Run: headless pygame with SDL's dummy video driver; simulated clock (each Clock.tick advances the game by its frame time, no real sleeping); random seed 0; keys injected as events and as key.get_pressed() state; no mouse input.
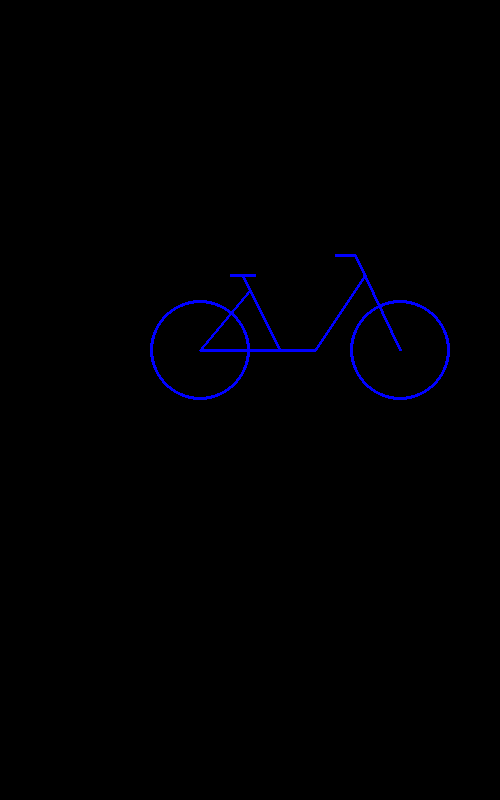
Frame 1 of 4 · flips 1–60 · no input
Frame 2 of 4 · flips 61–180 · tapped SPACE, RETURN · held RIGHT (→), D · screen unchanged from frame 1, image omitted
Frame 3 of 4 · flips 181–300 · held DOWN (↓), S · screen unchanged from frame 2, image omitted
Frame 4 of 4 · flips 301–420 · held LEFT (←), A, UP (↑), W · screen unchanged from frame 3, image omitted

The pygame program that drew these frames:

import pygame
import random
import time
#pygame.draw.rect(screen, blue, (300, 750, 150, 250))
#pygame.draw.circle(screen,blue,(500,150),125)
#pygame.draw.polygon(screen, blue, ((300, 250), (0,650), (0, 750), (300, 350)))
#pygame.draw.line(surface, blue, start_pos, end_pos, width)
pygame.init()

screen = pygame.display.set_mode((500, 800))
pygame.display.set_caption("Blue Bicycle")
blue = (0,0,255)
colors = [(255, 255, 255), (255, 229, 180), (128, 0, 128), (0, 255, 0), (0, 0, 255), (240, 100, 0), (235, 225, 0), (125, 125, 125), (255, 0, 0), (25, 25, 25)]
def show_text(msg, x, y, color, size):
    fontobj = pygame.font.SysFont("freesans", size)
    msgobj = fontobj.render(msg, False, color)
    screen.blit(msgobj, (x, y))
pygame.draw.circle(screen,blue,(200,350),50, 3)
pygame.draw.line(screen,blue,(355,255),(335,255),3)
pygame.draw.line(screen,blue,(400,350),(355,255), 3)
pygame.draw.line(screen,blue,(200,350),(250,290), 3)
pygame.draw.circle(screen,blue,(400,350),50, 3)
pygame.draw.line(screen,blue,(315,350),(365,275), 3)
pygame.draw.line(screen,blue,(280,350), (242.5,275), 3)
pygame.draw.line(screen,blue,(230,275),(255,275),3)
pygame.draw.line(screen,blue,(200,350), (315,350), 3)
while True:
    print()
    for event in pygame.event.get():
        if event.type == pygame.QUIT:
            quit()
    pygame.display.update()
